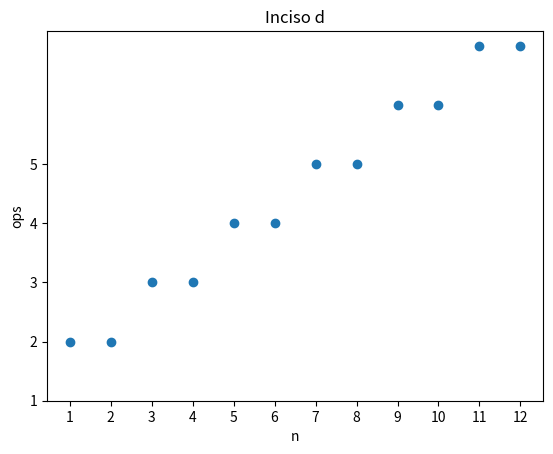

This figure's Python source:
import matplotlib.pyplot as plt

# Coordenadas de los puntos
x = [1, 2, 3, 4, 5, 6, 7, 8, 9, 10, 11, 12]
y = [2, 2, 3, 3, 4, 4, 5, 5, 6, 6, 7, 7]

# Crear la figura y el eje
fig, ax = plt.subplots()

# Graficar los puntos
ax.scatter(x, y)

# Etiquetas de los ejes
ax.set_xlabel('n')
ax.set_ylabel('ops')
ax.set_xticks(range(1, 13))
ax.set_yticks(range(1, 6))

# Título del gráfico
ax.set_title('Inciso d')

# Guardar el gráfico como imagen
plt.savefig('grafico_c.png')
